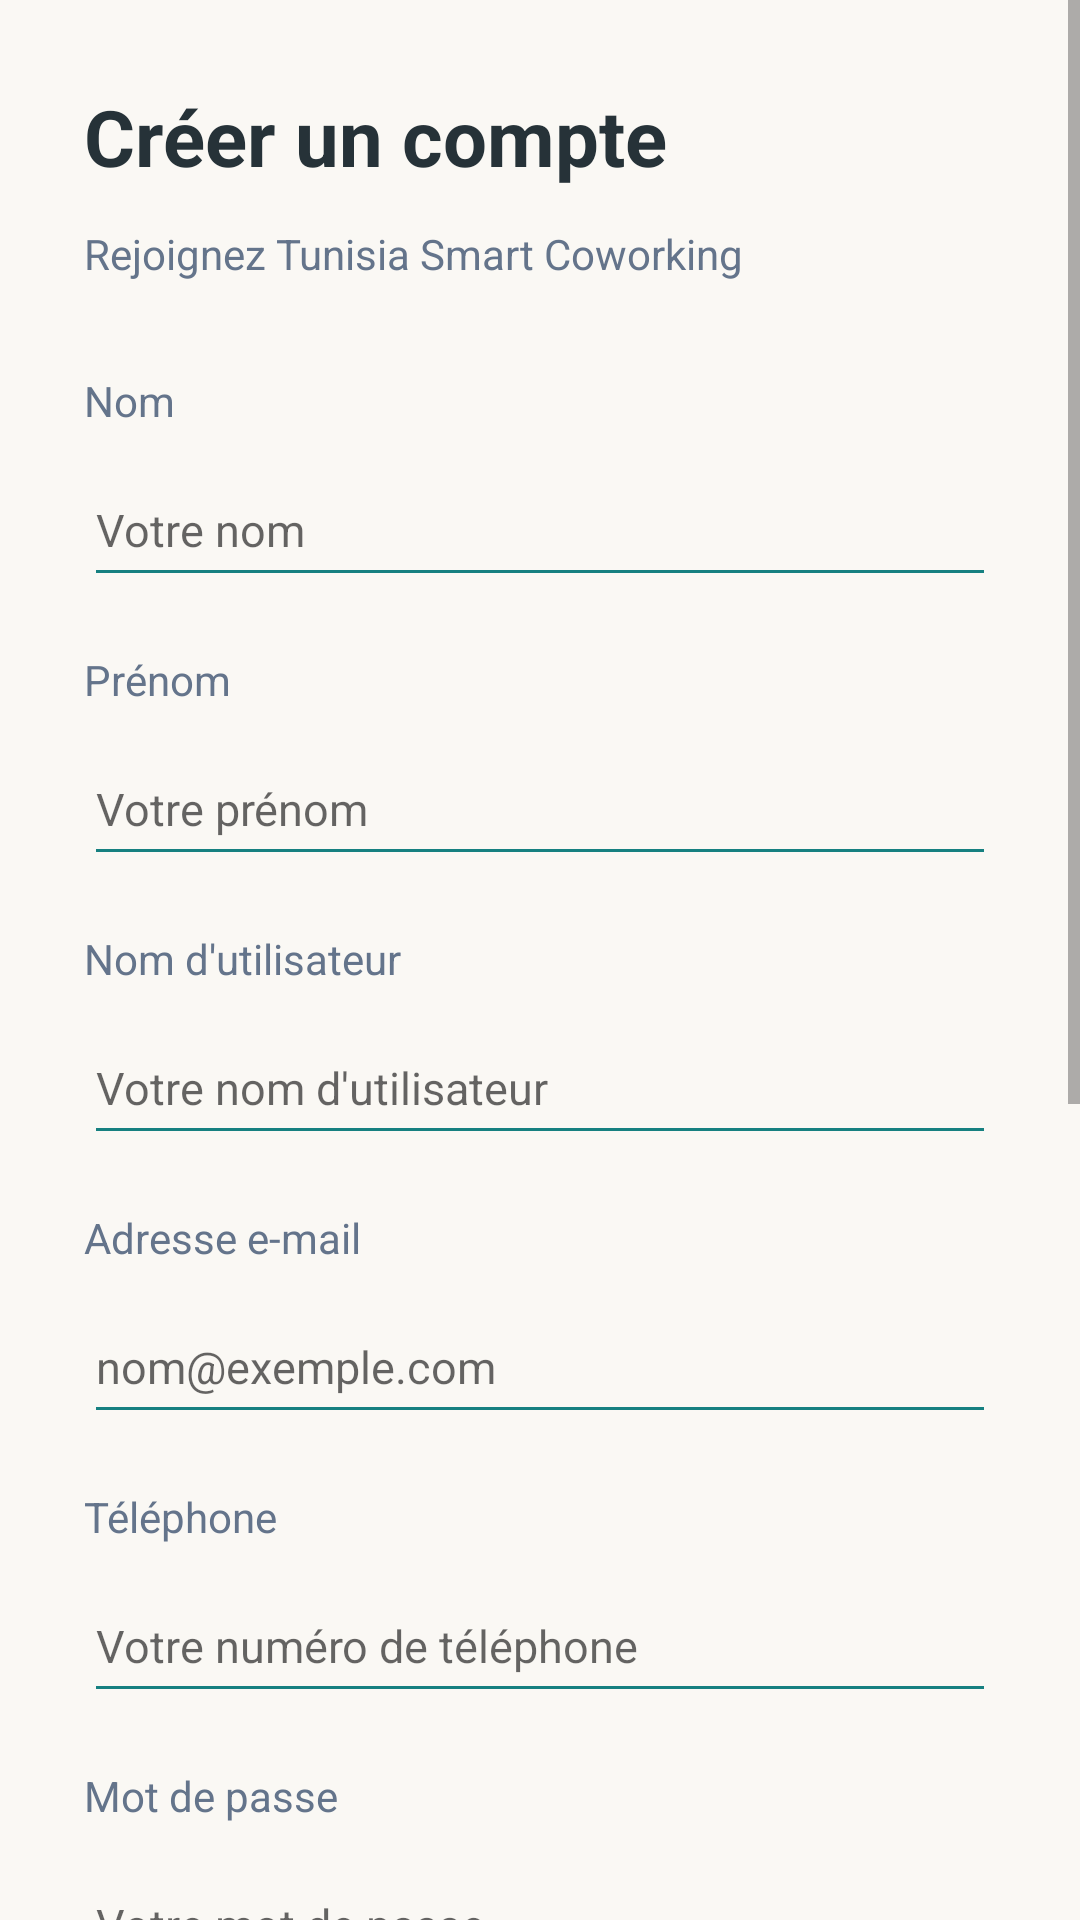

Layout XML and referenced resources for this Android screen:
<!-- AndroidManifest.xml: application theme Theme.Tunisiasmartcoworking -->
<!-- res/layout/activity_register.xml -->
<?xml version="1.0" encoding="utf-8"?>
<ScrollView xmlns:android="http://schemas.android.com/apk/res/android"
    android:layout_width="match_parent"
    android:layout_height="match_parent"
    android:background="#FAF8F4"
    android:fillViewport="true">

    <LinearLayout
        android:layout_width="match_parent"
        android:layout_height="wrap_content"
        android:orientation="vertical"
        android:padding="28dp">

        
        <TextView
            android:layout_width="wrap_content"
            android:layout_height="wrap_content"
            android:text="Créer un compte"
            android:textColor="#263238"
            android:textSize="26sp"
            android:textStyle="bold" />

        
        <TextView
            android:layout_width="wrap_content"
            android:layout_height="wrap_content"
            android:layout_marginTop="12dp"
            android:text="Rejoignez Tunisia Smart Coworking"
            android:textColor="#64748B"
            android:textSize="14sp" />

        
        <TextView
            android:layout_width="wrap_content"
            android:layout_height="wrap_content"
            android:layout_marginTop="30dp"
            android:text="Nom"
            android:textColor="#64748B"
            android:textSize="14sp" />

        <EditText
            android:id="@+id/etNom"
            android:layout_width="match_parent"
            android:layout_height="48dp"
            android:layout_marginTop="8dp"
            android:backgroundTint="#168080"
            android:hint="Votre nom"
            android:inputType="textCapWords"
            android:singleLine="true"
            android:textSize="15sp" />

        
        <TextView
            android:layout_width="wrap_content"
            android:layout_height="wrap_content"
            android:layout_marginTop="18dp"
            android:text="Prénom"
            android:textColor="#64748B"
            android:textSize="14sp" />

        <EditText
            android:id="@+id/etPrenom"
            android:layout_width="match_parent"
            android:layout_height="48dp"
            android:layout_marginTop="8dp"
            android:backgroundTint="#168080"
            android:hint="Votre prénom"
            android:inputType="textCapWords"
            android:singleLine="true"
            android:textSize="15sp" />

        
        <TextView
            android:layout_width="wrap_content"
            android:layout_height="wrap_content"
            android:layout_marginTop="18dp"
            android:text="Nom d'utilisateur"
            android:textColor="#64748B"
            android:textSize="14sp" />

        <EditText
            android:id="@+id/etUsername"
            android:layout_width="match_parent"
            android:layout_height="48dp"
            android:layout_marginTop="8dp"
            android:backgroundTint="#168080"
            android:hint="Votre nom d'utilisateur"
            android:inputType="text"
            android:singleLine="true"
            android:textSize="15sp" />

        
        <TextView
            android:layout_width="wrap_content"
            android:layout_height="wrap_content"
            android:layout_marginTop="18dp"
            android:text="Adresse e-mail"
            android:textColor="#64748B"
            android:textSize="14sp" />

        <EditText
            android:id="@+id/etEmail"
            android:layout_width="match_parent"
            android:layout_height="48dp"
            android:layout_marginTop="8dp"
            android:backgroundTint="#168080"
            android:hint="nom@exemple.com"
            android:inputType="textEmailAddress"
            android:singleLine="true"
            android:textSize="15sp" />

        
        <TextView
            android:layout_width="wrap_content"
            android:layout_height="wrap_content"
            android:layout_marginTop="18dp"
            android:text="Téléphone"
            android:textColor="#64748B"
            android:textSize="14sp" />

        <EditText
            android:id="@+id/etTelephone"
            android:layout_width="match_parent"
            android:layout_height="48dp"
            android:layout_marginTop="8dp"
            android:backgroundTint="#168080"
            android:hint="Votre numéro de téléphone"
            android:inputType="phone"
            android:singleLine="true"
            android:textSize="15sp" />

        
        <TextView
            android:layout_width="wrap_content"
            android:layout_height="wrap_content"
            android:layout_marginTop="18dp"
            android:text="Mot de passe"
            android:textColor="#64748B"
            android:textSize="14sp" />

        <EditText
            android:id="@+id/etPassword"
            android:layout_width="match_parent"
            android:layout_height="48dp"
            android:layout_marginTop="8dp"
            android:backgroundTint="#168080"
            android:hint="Votre mot de passe"
            android:inputType="textPassword"
            android:singleLine="true"
            android:textSize="15sp" />

        
        <TextView
            android:layout_width="wrap_content"
            android:layout_height="wrap_content"
            android:layout_marginTop="18dp"
            android:text="Confirmer le mot de passe"
            android:textColor="#64748B"
            android:textSize="14sp" />

        <EditText
            android:id="@+id/etConfirmPassword"
            android:layout_width="match_parent"
            android:layout_height="48dp"
            android:layout_marginTop="8dp"
            android:backgroundTint="#168080"
            android:hint="Confirmez votre mot de passe"
            android:inputType="textPassword"
            android:singleLine="true"
            android:textSize="15sp" />

        
        <TextView
            android:layout_width="wrap_content"
            android:layout_height="wrap_content"
            android:layout_marginTop="18dp"
            android:text="Type de compte"
            android:textColor="#64748B"
            android:textSize="14sp" />

        <Spinner
            android:id="@+id/spRole"
            android:layout_width="match_parent"
            android:layout_height="48dp"
            android:layout_marginTop="8dp"
            android:backgroundTint="#168080"
            android:spinnerMode="dropdown" />

        
        <TextView
            android:id="@+id/tvProfession"
            android:layout_width="wrap_content"
            android:layout_height="wrap_content"
            android:layout_marginTop="18dp"
            android:text="Profession"
            android:textColor="#64748B"
            android:textSize="14sp" />

        
        <EditText
            android:id="@+id/etProfession"
            android:layout_width="match_parent"
            android:layout_height="48dp"
            android:layout_marginTop="8dp"
            android:backgroundTint="#168080"
            android:hint="Votre profession"
            android:inputType="textCapWords"
            android:singleLine="true"
            android:textSize="15sp" />

        
        <TextView
            android:id="@+id/tvSociete"
            android:layout_width="wrap_content"
            android:layout_height="wrap_content"
            android:layout_marginTop="18dp"
            android:text="Société / Entreprise"
            android:textColor="#64748B"
            android:textSize="14sp"
            android:visibility="gone" />

        
        <EditText
            android:id="@+id/etSociete"
            android:layout_width="match_parent"
            android:layout_height="48dp"
            android:layout_marginTop="8dp"
            android:backgroundTint="#168080"
            android:hint="Nom de votre société"
            android:inputType="textCapWords"
            android:singleLine="true"
            android:textSize="15sp"
            android:visibility="gone" />

        
        <Button
            android:id="@+id/btnRegister"
            android:layout_width="match_parent"
            android:layout_height="52dp"
            android:layout_marginTop="26dp"
            android:backgroundTint="#168080"
            android:text="Créer mon compte"
            android:textAllCaps="false"
            android:textColor="#FFFFFF"
            android:textSize="15sp"
            android:textStyle="bold" />

        
        <LinearLayout
            android:layout_width="match_parent"
            android:layout_height="wrap_content"
            android:layout_marginTop="26dp"
            android:layout_marginBottom="20dp"
            android:gravity="center"
            android:orientation="horizontal">

            <TextView
                android:layout_width="wrap_content"
                android:layout_height="wrap_content"
                android:text="Vous avez déjà un compte ?"
                android:textColor="#64748B"
                android:textSize="13sp" />

            <TextView
                android:id="@+id/tvLogin"
                android:layout_width="wrap_content"
                android:layout_height="wrap_content"
                android:layout_marginStart="5dp"
                android:text="Se connecter"
                android:textColor="#168080"
                android:textSize="13sp"
                android:textStyle="bold" />

        </LinearLayout>

    </LinearLayout>

</ScrollView>
<!-- resources referenced by this layout -->
<resources>
  <style name="Theme.Tunisiasmartcoworking" parent="Theme.MaterialComponents.DayNight.DarkActionBar">
          
          <item name="colorPrimary">@color/purple_500</item>
          <item name="colorPrimaryVariant">@color/purple_700</item>
          <item name="colorOnPrimary">@color/white</item>
          
          <item name="colorSecondary">@color/teal_200</item>
          <item name="colorSecondaryVariant">@color/teal_700</item>
          <item name="colorOnSecondary">@color/black</item>
          
          <item name="android:statusBarColor" tools:targetApi="l">?attr/colorPrimaryVariant</item>
          
      </style>
  <!-- not gathered from this repository: default colours our renderer supplied (Android Studio template values) -->
  <color name="purple_500">#FF6200EE</color>
  <color name="purple_700">#FF3700B3</color>
  <color name="teal_200">#FF03DAC5</color>
  <color name="teal_700">#FF018786</color>
  <color name="black">#FF000000</color>
  <color name="white">#FFFFFFFF</color>
</resources>
